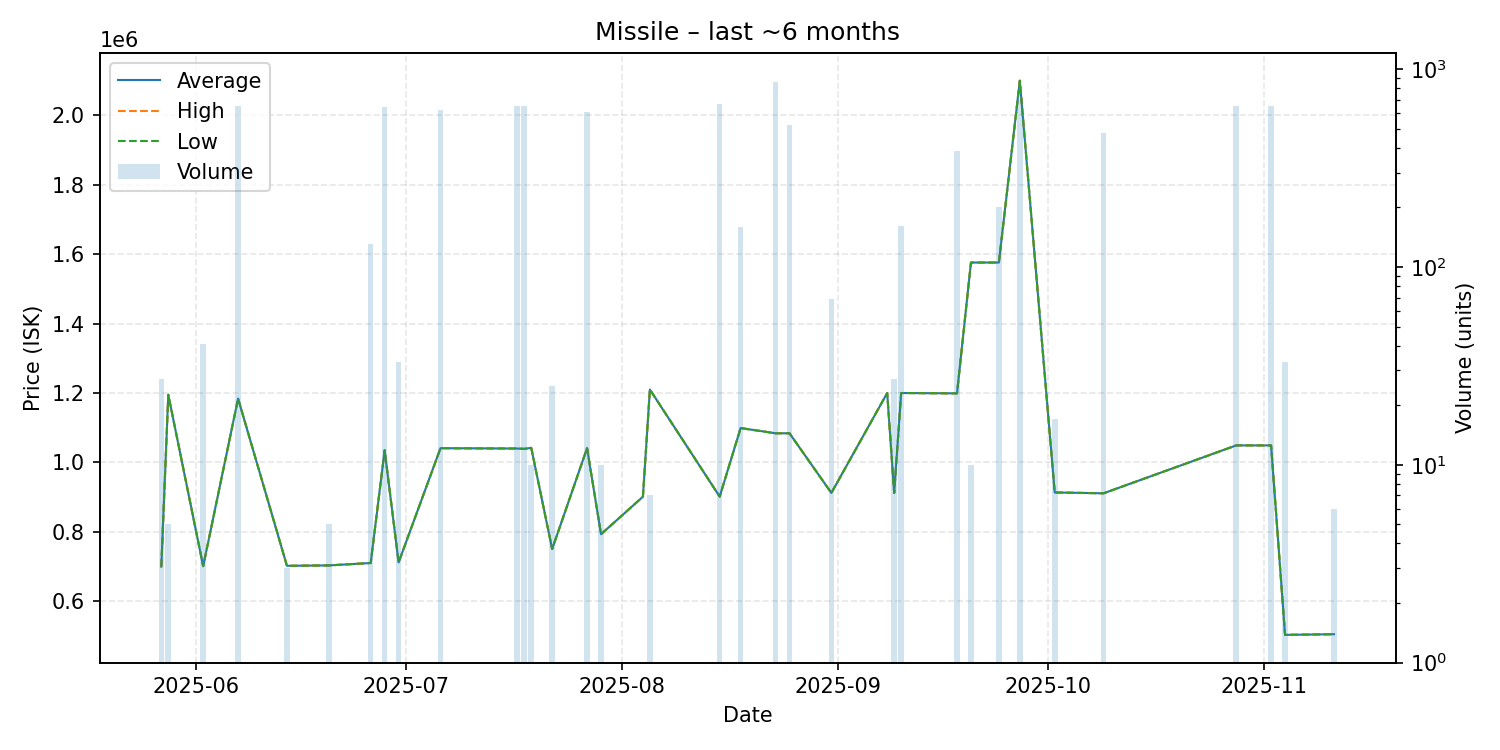

The file beside this chart, header and first rows:
date, average, highest, lowest, order_count, volume
2025-05-27, 699600, 699600, 699600, 1, 27
2025-05-28, 1195000, 1195000, 1195000, 1, 5
2025-06-02, 701000, 701000, 701000, 1, 41
2025-06-07, 1184000, 1184000, 1184000, 3, 648
2025-06-14, 702000, 702000, 702000, 1, 3
2025-06-20, 703200, 703200, 703200, 1, 5
2025-06-26, 710100, 710100, 710100, 1, 130
2025-06-28, 1035000, 1035000, 1035000, 3, 641
2025-06-30, 711800, 711800, 711800, 1, 33
2025-07-06, 1041000, 1041000, 1041000, 5, 623
2025-07-17, 1040000, 1040000, 1040000, 5, 648
2025-07-18, 1039000, 1039000, 1039000, 3, 648
2025-07-19, 1042000, 1042000, 1042000, 1, 10
2025-07-22, 750340, 750400, 750300, 2, 25
2025-07-27, 1041000, 1041000, 1041000, 4, 608
2025-07-29, 793100, 793100, 793100, 1, 10
2025-08-04, 901100, 901100, 901100, 1, 1
2025-08-05, 1210000, 1210000, 1210000, 1, 7
2025-08-15, 901400, 901400, 901400, 4, 665
2025-08-18, 1099000, 1099000, 1099000, 1, 160
2025-08-23, 1084000, 1084000, 1084000, 3, 861
2025-08-25, 1084000, 1084000, 1084000, 3, 521
2025-08-31, 912000, 912000, 912000, 1, 69
2025-09-08, 1200000, 1200000, 1200000, 1, 1
2025-09-09, 912000, 912000, 912000, 1, 27
2025-09-10, 1200000, 1200000, 1200000, 1, 161
2025-09-18, 1199000, 1199000, 1199000, 2, 388
2025-09-20, 1576000, 1576000, 1576000, 1, 10
2025-09-24, 1576000, 1576000, 1576000, 2, 200
2025-09-27, 2100000, 2100000, 2100000, 2, 705
2025-10-02, 913400, 913400, 913400, 1, 17
2025-10-09, 911000, 911000, 911000, 3, 473
2025-10-28, 1049000, 1049000, 1049000, 2, 654
2025-11-02, 1049000, 1049000, 1049000, 3, 654
2025-11-04, 503000, 503000, 503000, 1, 33
2025-11-11, 504900, 504900, 504900, 2, 6
